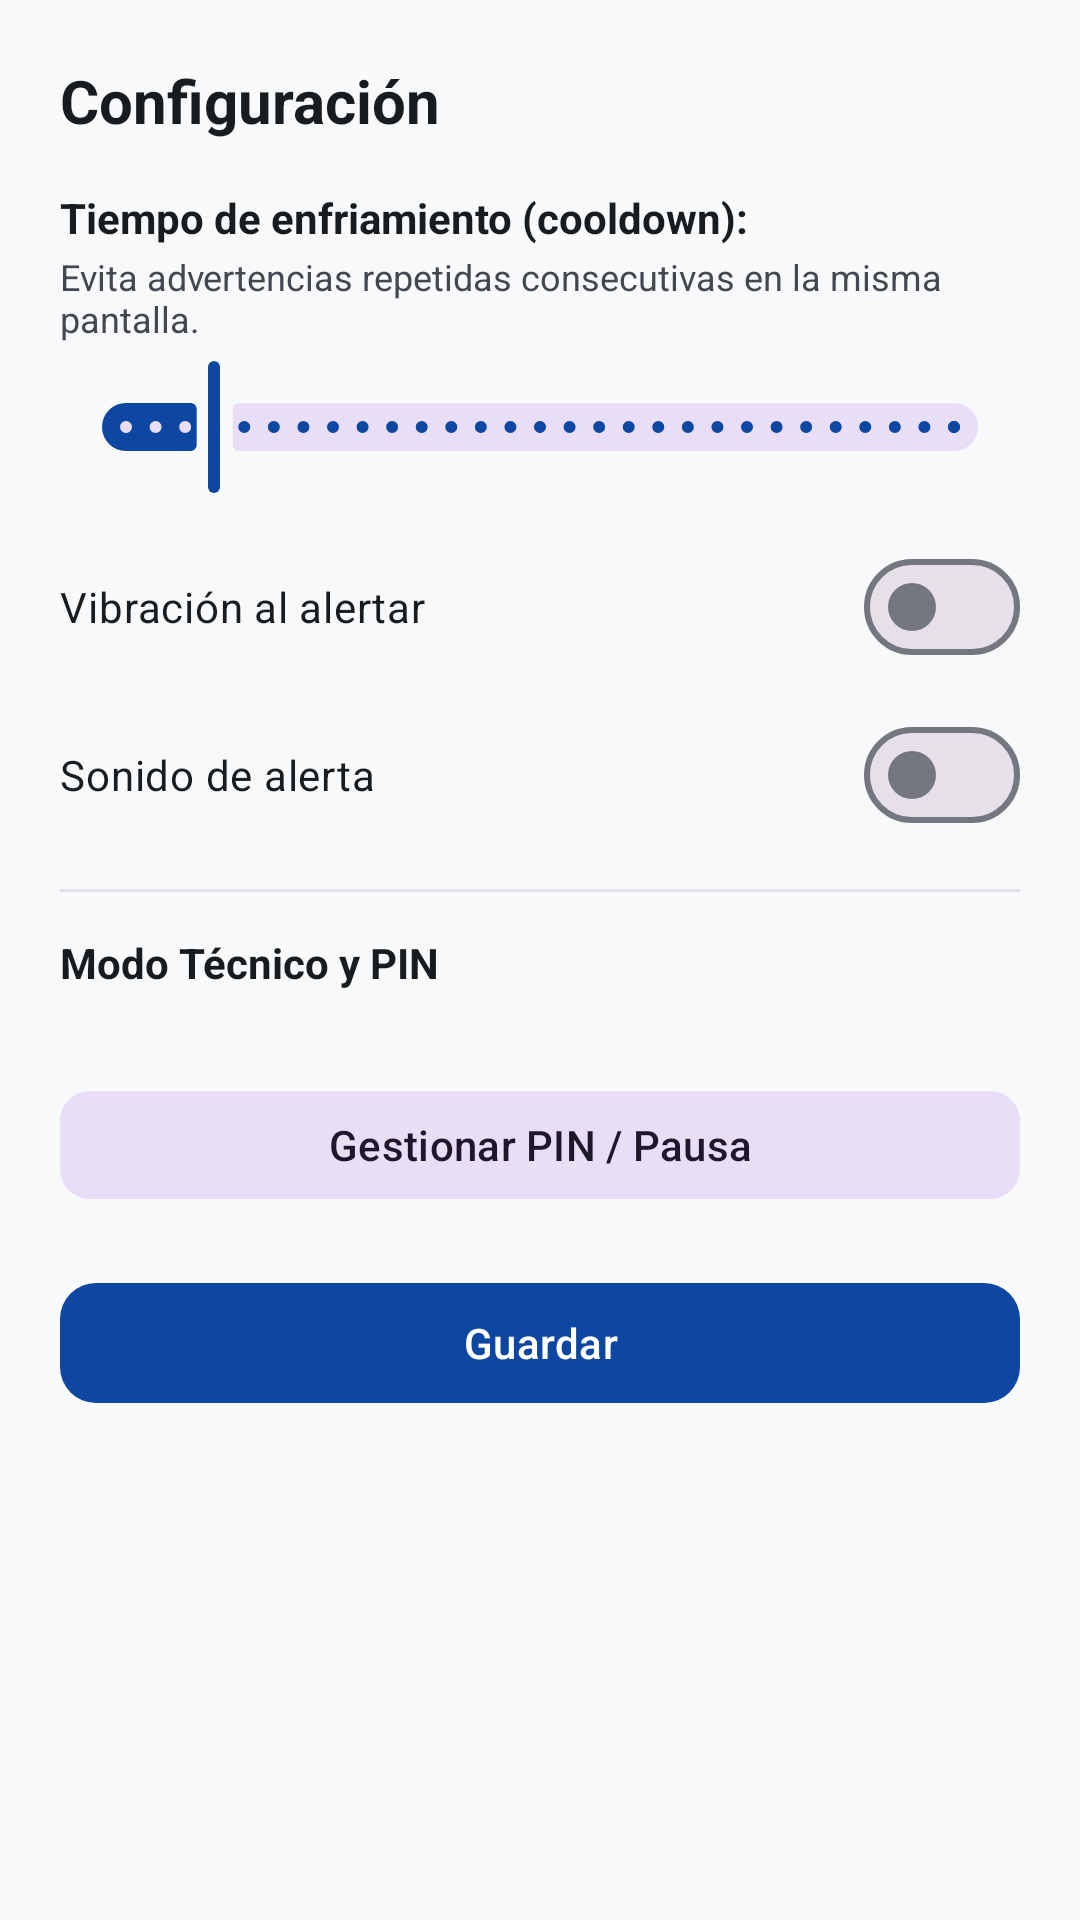

Layout XML and referenced resources for this Android screen:
<!-- AndroidManifest.xml: application theme Theme.ADBUtilityGuard -->
<!-- res/layout/dialog_settings.xml -->
<?xml version="1.0" encoding="utf-8"?>
<LinearLayout xmlns:android="http://schemas.android.com/apk/res/android"
    xmlns:app="http://schemas.android.com/apk/res-auto"
    android:layout_width="match_parent"
    android:layout_height="wrap_content"
    android:orientation="vertical"
    android:padding="20dp">

    <TextView
        android:layout_width="match_parent"
        android:layout_height="wrap_content"
        android:text="@string/title_settings"
        android:textColor="?attr/colorOnSurface"
        android:textSize="20sp"
        android:textStyle="bold" />

    <TextView
        android:id="@+id/tvCooldownLabel"
        android:layout_width="match_parent"
        android:layout_height="wrap_content"
        android:layout_marginTop="16dp"
        android:text="@string/pref_cooldown"
        android:textColor="?attr/colorOnSurface"
        android:textSize="14sp"
        android:textStyle="bold" />

    <TextView
        android:layout_width="match_parent"
        android:layout_height="wrap_content"
        android:layout_marginTop="2dp"
        android:text="@string/pref_cooldown_desc"
        android:textColor="?attr/colorOnSurfaceVariant"
        android:textSize="12sp" />

    <com.google.android.material.slider.Slider
        android:id="@+id/sliderCooldown"
        android:layout_width="match_parent"
        android:layout_height="wrap_content"
        android:layout_marginTop="4dp"
        android:stepSize="1"
        android:value="5"
        android:valueFrom="2"
        android:valueTo="30" />

    <com.google.android.material.materialswitch.MaterialSwitch
        android:id="@+id/switchVibration"
        android:layout_width="match_parent"
        android:layout_height="wrap_content"
        android:layout_marginTop="12dp"
        android:text="@string/pref_vibration"
        android:textColor="?attr/colorOnSurface" />

    <com.google.android.material.materialswitch.MaterialSwitch
        android:id="@+id/switchSound"
        android:layout_width="match_parent"
        android:layout_height="wrap_content"
        android:layout_marginTop="8dp"
        android:text="@string/pref_sound"
        android:textColor="?attr/colorOnSurface" />

    <View
        android:layout_width="match_parent"
        android:layout_height="1dp"
        android:layout_marginTop="14dp"
        android:layout_marginBottom="14dp"
        android:background="?attr/colorSurfaceVariant" />

    <TextView
        android:layout_width="match_parent"
        android:layout_height="wrap_content"
        android:text="@string/tech_mode_title"
        android:textColor="?attr/colorOnSurface"
        android:textSize="14sp"
        android:textStyle="bold" />

    <TextView
        android:id="@+id/tvTechModeStatus"
        android:layout_width="match_parent"
        android:layout_height="wrap_content"
        android:layout_marginTop="4dp"
        android:textColor="?attr/colorOnSurfaceVariant"
        android:textSize="12.5sp" />

    <com.google.android.material.button.MaterialButton
        android:id="@+id/btnManageTechMode"
        style="@style/Widget.Material3.Button.TonalButton"
        android:layout_width="match_parent"
        android:layout_height="44dp"
        android:layout_marginTop="8dp"
        android:text="@string/tech_mode_manage_btn"
        app:cornerRadius="10dp" />

    <com.google.android.material.button.MaterialButton
        android:id="@+id/btnCloseSettings"
        style="@style/Widget.Material3.Button"
        android:layout_width="match_parent"
        android:layout_height="48dp"
        android:layout_marginTop="20dp"
        android:text="@string/btn_save"
        app:cornerRadius="12dp" />

</LinearLayout>
<!-- resources referenced by this layout -->
<resources>
  <string name="btn_save">Guardar</string>
  <string name="pref_cooldown">Tiempo de enfriamiento (cooldown):</string>
  <string name="pref_cooldown_desc">Evita advertencias repetidas consecutivas en la misma pantalla.</string>
  <string name="pref_sound">Sonido de alerta</string>
  <string name="pref_vibration">Vibración al alertar</string>
  <string name="tech_mode_manage_btn">Gestionar PIN / Pausa</string>
  <string name="tech_mode_title">Modo Técnico y PIN</string>
  <string name="title_settings">Configuración</string>
  <style name="Theme.ADBUtilityGuard" parent="Theme.Material3.DayNight.NoActionBar">
          <item name="colorPrimary">@color/md_theme_light_primary</item>
          <item name="colorOnPrimary">@color/md_theme_light_onPrimary</item>
          <item name="colorPrimaryContainer">@color/md_theme_light_primaryContainer</item>
          <item name="colorOnPrimaryContainer">@color/md_theme_light_onPrimaryContainer</item>
          <item name="colorSecondary">@color/md_theme_light_secondary</item>
          <item name="colorOnSecondary">@color/md_theme_light_onSecondary</item>
          <item name="android:colorBackground">@color/md_theme_light_background</item>
          <item name="colorOnBackground">@color/md_theme_light_onBackground</item>
          <item name="colorSurface">@color/md_theme_light_surface</item>
          <item name="colorOnSurface">@color/md_theme_light_onSurface</item>
          <item name="colorSurfaceVariant">@color/md_theme_light_surfaceVariant</item>
          <item name="colorOnSurfaceVariant">@color/md_theme_light_onSurfaceVariant</item>
          <item name="colorOutline">@color/md_theme_light_outline</item>
          <item name="android:statusBarColor">@color/md_theme_light_background</item>
          <item name="android:windowLightStatusBar">true</item>
      </style>
  <color name="md_theme_light_primary">#0D47A1</color>
  <color name="md_theme_light_onPrimary">#FFFFFF</color>
  <color name="md_theme_light_primaryContainer">#D9E2FF</color>
  <color name="md_theme_light_onPrimaryContainer">#001A43</color>
  <color name="md_theme_light_secondary">#535F70</color>
  <color name="md_theme_light_onSecondary">#FFFFFF</color>
  <color name="md_theme_light_background">#F8F9FA</color>
  <color name="md_theme_light_onBackground">#191C1E</color>
  <color name="md_theme_light_surface">#FFFFFF</color>
  <color name="md_theme_light_onSurface">#191C1E</color>
  <color name="md_theme_light_surfaceVariant">#E1E2EC</color>
  <color name="md_theme_light_onSurfaceVariant">#44474F</color>
  <color name="md_theme_light_outline">#757780</color>
</resources>
